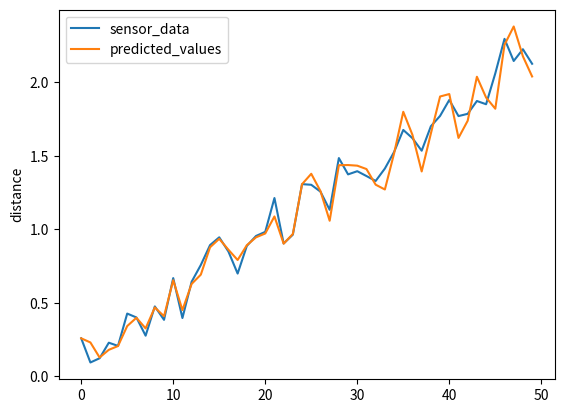

Python code for this plot:
import numpy as np
import random
import math
import matplotlib.pyplot as plt

def true_data():
	dl=0.1
	theta=45.*np.pi/180.
	vel=1.67

	data=[[dl,theta,vel]]
	for i in range(1,50):
		dl= data[i-1][0]
		theta = data[i-1][1]
		vel = data[i-1][2]
		dt = 1./30.
		dl+= vel*dt*theta
		data.append([dl,theta,vel])

	return data

def sense(data):
	sensor_data=[]
	for i in data:
		sensor_data.append(i[0]+random.uniform(-1,1)/5.)
	return sensor_data

def initial_state(data):
	P = np.array([0.1, 10.*np.pi/180., 0.5])**2
	state = [data[0], 0, 0]

	return [state, P]

def predict(state):
	dt = 1./30.

	# print state
	theta = state[1]

	vel = state[2]

	new_state = [state[0]+dt*vel*math.cos(theta),theta,vel]

	temp = [1, (dt*vel*-1.*math.sin(theta)),(dt*math.cos(theta))]

	J = [temp,[0,1,0],[0,0,1]]

	return [new_state, J]

def sysh(state):
	H=[1, 0, 0]
	return [np.array(H)*np.array(state),np.array(H)]

# print sense(true_data())

Qk = np.diag(np.array([0.1, 10.*np.pi/180., 0.5])**2*1./30)
R = np.array([0.05])
# print Qk


data = true_data()
ground_truth=[data[0][0]]
sensor_data = sense(data)
[state, P]= initial_state(sensor_data)
predicted=[state[0]]
# print state

for i in range(1,50):
	[new_state, J] = predict(state)
	[pred_Z,H] = sysh(new_state)
	newP = np.array(J)*np.array(P)*np.transpose(np.array(J)) + Qk

	residual = sensor_data[i] - pred_Z

	# print H*(newP*np.transpose(np.matrix(H)))

	K = np.matrix(newP) * np.transpose(np.matrix(H)) * np.linalg.inv(np.matrix(H)*np.matrix(newP)*np.transpose(np.matrix(H)) + np.matrix(R))

	# print K

	P_updated = np.identity(len(K)) - np.matrix(K) * np.matrix(H)*np.matrix(newP)

	state_updated = np.array(new_state) + np.matrix(K) * residual

	state = np.array(state_updated[0])[0]
	# print state_updated
	# print state.tolist()[0],sensor_data[i]
	predicted.append(state.tolist()[0])
	ground_truth.append(data[i][0])
	P = P_updated

# plt.plot(ground_truth)
plt.plot(sensor_data,label="sensor_data")
plt.plot(predicted,label="predicted_values")
plt.ylabel("distance")
plt.legend()
plt.show()


